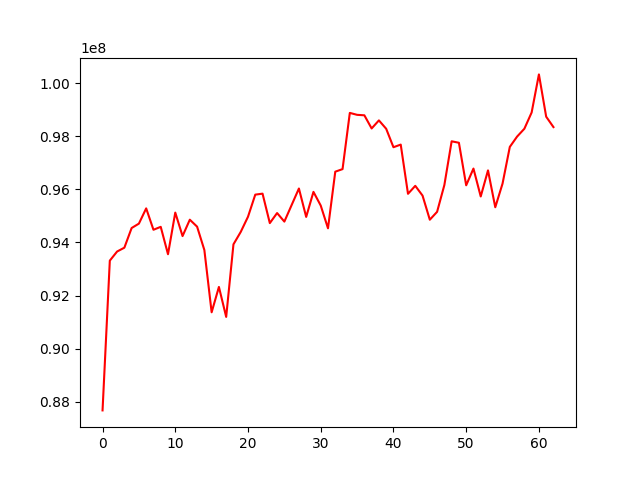

Data behind this chart, as committed beside it:
, 0
0, 87676583
1, 93317156
2, 93659904
3, 93804735
4, 94545405
5, 94711112
6, 95285212
7, 94479709
8, 94589927
9, 93558137
10, 95126164
11, 94241671
12, 94858545
13, 94596791
14, 93715847
15, 91371316
16, 92326126
17, 91198420
18, 93930919
19, 94397958
20, 94970361
21, 95802293
22, 95839924
23, 94730134
24, 95109142
25, 94787232
26, 95410747
27, 96033350
28, 94963526
29, 95906642
30, 95391350
31, 94534075
32, 96667214
33, 96763552
34, 98880961
35, 98808008
36, 98790200
37, 98294938
38, 98598872
39, 98283055
40, 97588336
41, 97687379
42, 95833812
43, 96133910
44, 95766284
45, 94858046
46, 95154909
47, 96164109
48, 97811363
49, 97756182
50, 96154355
51, 96784119
52, 95733428
53, 96715779
54, 95327567
55, 96218501
56, 97600850
57, 97989061
58, 98283967
59, 98896332
... 3 more rows
